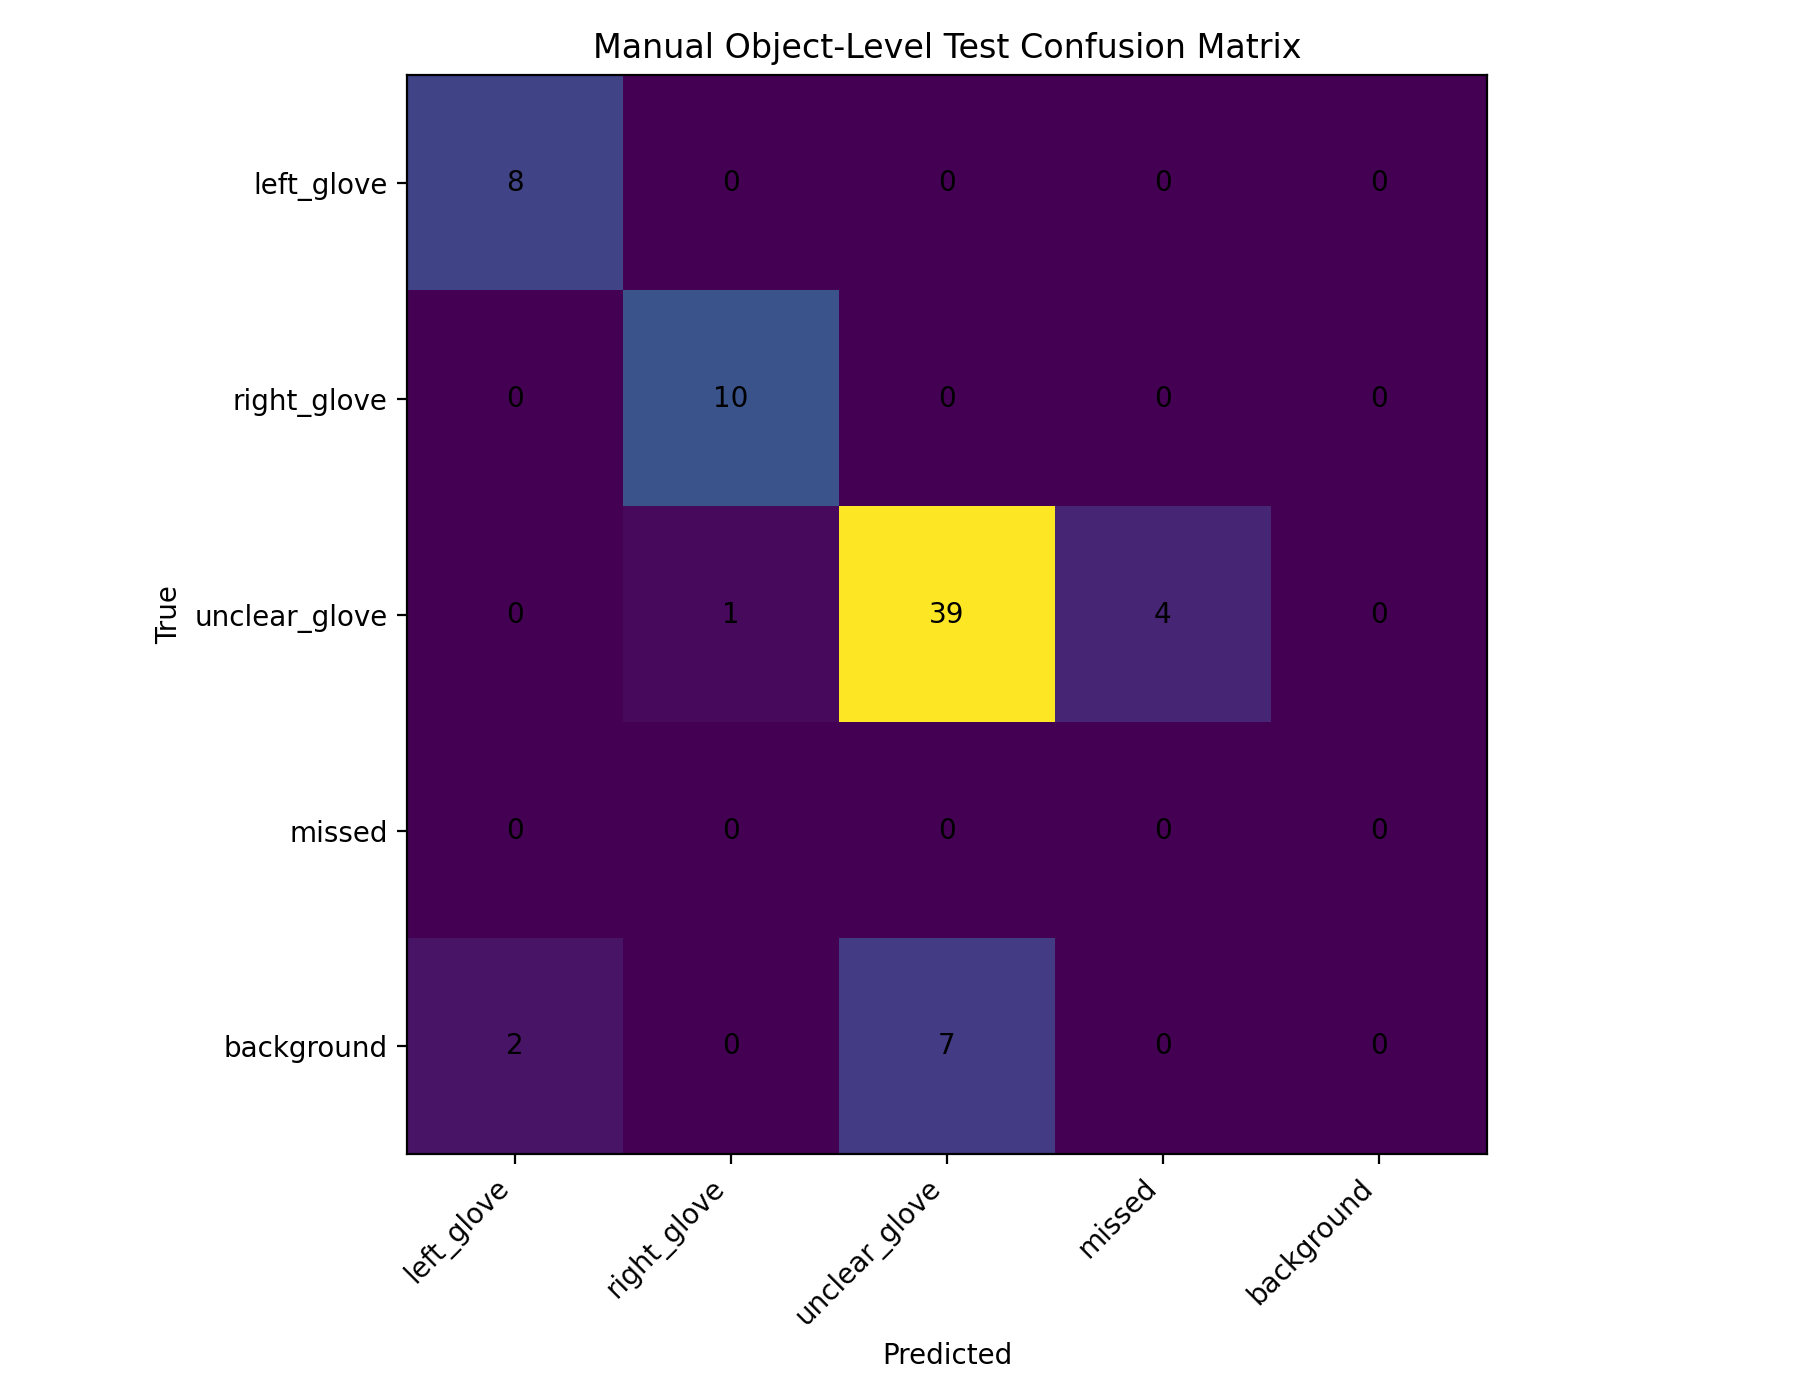

Source data for this figure (header and first rows):
, PRED_left_glove, PRED_right_glove, PRED_unclear_glove, PRED_missed, PRED_background
TRUE_left_glove, 8, 0, 0, 0, 0
TRUE_right_glove, 0, 10, 0, 0, 0
TRUE_unclear_glove, 0, 1, 39, 4, 0
TRUE_missed, 0, 0, 0, 0, 0
TRUE_background, 2, 0, 7, 0, 0
